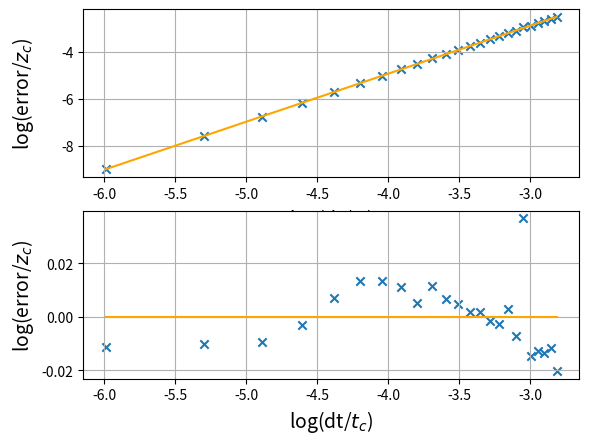

Source code (Python):
# -*- coding: utf-8 -*-
"""
Code investigates the accuracy of the split-step algorithm due to the size of
time-step. It achieves this by propagating a soliton that shouldn't move in
time with the algorithm and then measuring how much it does move compared to
its initial state. This dependency is then graphed with a plot of the residuals
below.
"""

import numpy as np
from scipy.fft import fft, ifft, fftshift
import matplotlib.pyplot as plt

dx = 0.05 # space step
L = 100  # length of spatial domain
N = L/dx  #number of discrete space steps
dt = 0.0025 # size of starting time step
iterations = 1000 # (the final time will then be dt*iterations)
c = -1 # self interacting term coefficient

x = np.arange(-L/2, L/2, L/N) # position space
k_space = (2*np.pi/L)*fftshift(np.arange(-N/2,N/2)) # k_space
divisor = 50 # a variable that is used to decide how many of the iterations
# we want to store. Storing less is more efficient but lower accuracy

errors = np.empty(2)
time_step_points = 25

for j in range(1, time_step_points):
    h = dt*j # effective time-step as we increase the time-step
    y = 2 / np.cosh(2*x) #starting condition. Needs to be this be this so that
    # theoretically it should not move
    y_array = y ## initializes an array to store y values for each time step
    error_curve = np.empty(int(N))

    for i in range(iterations):

        #EXECUTES THE FIRST POTENTIAL STEP
        y = np.exp(-0.5 * c * np.abs(y)**2 * h * 1j, dtype=complex) * y

        #FOURIER TRANSFORMS TO MOMENTUM SPACE
        y = fft(y)

        #EXECUTES THE FIRST KINETIC STEP
        y = np.exp(-0.5 * (k_space ** 2) * h * 1j, dtype=complex) * y

        #INVERSE FOURIER TRANSFORMS TO MOMENTUM SPACE
        y = ifft(y)

        #EXECUTES THE SECOND POTENTIAL STEP
        y = np.exp(-0.5 * c * np.abs(y)**2 * h * 1j, dtype=complex) * y

        if i%int(iterations/divisor) == 0:
            y_array = np.column_stack((y_array, np.abs(y)))
            error_curve = np.vstack((error_curve, y_array[:,-1] - y_array[:,0]))
            # looking at the difference between the inital condition and final

    error_curve = np.delete(error_curve, (0), axis=0) #coming from np.empty
    error_curve = np.average(error_curve, axis=0)

    difference_squared = np.sqrt(np.sum(np.square(error_curve)))
    errors = np.vstack((errors, [h, difference_squared]))

errors = np.delete(errors, (0), axis=0)

x_points, y_points = np.log(errors[:,0]), np.log(errors[:,1])

[a, b], [residuals], _, _, _ = np.polyfit(x_points, y_points, 1, full=True)

residues = y_points - (a*x_points + b)

fig=plt.figure()

ax = fig.add_subplot(211)
ax.plot(x_points, a*x_points + b, color='orange')
ax.scatter(x_points, y_points, marker="x")
ax.set_xlabel(r'log(dt/$t_{c}$)', fontsize=14)
ax.set_ylabel(r'log(error/$z_{c}$)', fontsize=14)
ax.grid()

ax_2 = fig.add_subplot(212)
ax_2.plot(x_points, y_points-y_points, color='orange')
ax_2.scatter(x_points, residues, marker="x")
ax_2.set_xlabel(r'log(dt/$t_{c}$)', fontsize=14)
ax_2.set_ylabel(r'log(error/$z_{c}$)', fontsize=14)
ax_2.grid()

fig.align_ylabels()
plt.savefig('split_step_error_analysis_graph', dpi=600, bbox_inches='tight')

print(residuals)







